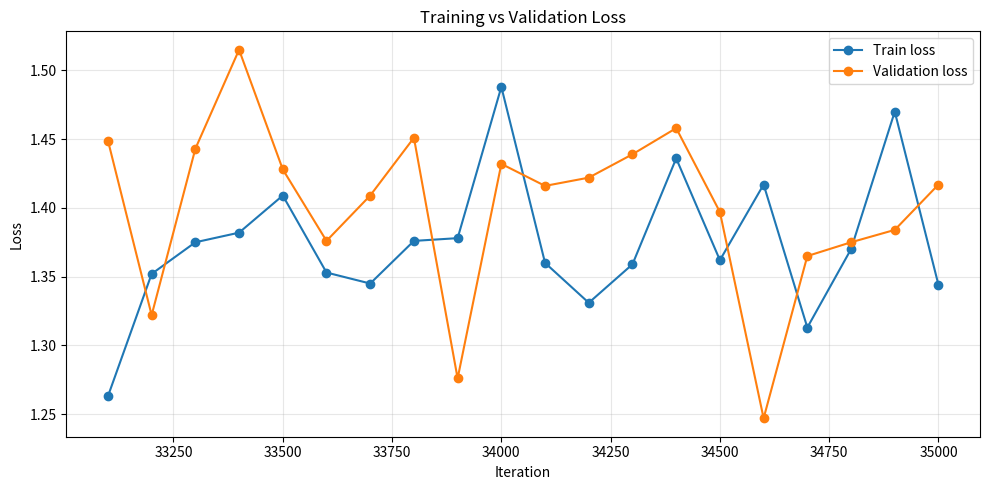

Source code (Python):
# %%
import matplotlib.pyplot as plt

# %%

logs = """USING DEVICE: cuda
Save models to: out/train-compiled
LOG_FREQ=100, SAVE_FREQ=8000
~~~~~~~~~~~~~~~~~~~~~~~~~~~~~~~~
13:25:43, iteration=33100, train_loss=1.263, val_loss=1.449
13:25:50, iteration=33200, train_loss=1.352, val_loss=1.322
13:25:57, iteration=33300, train_loss=1.375, val_loss=1.443
13:26:04, iteration=33400, train_loss=1.382, val_loss=1.515
13:26:11, iteration=33500, train_loss=1.409, val_loss=1.428
13:26:18, iteration=33600, train_loss=1.353, val_loss=1.376
13:26:25, iteration=33700, train_loss=1.345, val_loss=1.409
13:26:31, iteration=33800, train_loss=1.376, val_loss=1.451
13:26:38, iteration=33900, train_loss=1.378, val_loss=1.276
13:26:45, iteration=34000, train_loss=1.488, val_loss=1.432
13:26:52, iteration=34100, train_loss=1.360, val_loss=1.416
13:26:59, iteration=34200, train_loss=1.331, val_loss=1.422
13:27:06, iteration=34300, train_loss=1.359, val_loss=1.439
13:27:13, iteration=34400, train_loss=1.436, val_loss=1.458
13:27:20, iteration=34500, train_loss=1.362, val_loss=1.397
13:27:27, iteration=34600, train_loss=1.417, val_loss=1.247
13:27:34, iteration=34700, train_loss=1.313, val_loss=1.365
13:27:41, iteration=34800, train_loss=1.370, val_loss=1.375
13:27:47, iteration=34900, train_loss=1.470, val_loss=1.384
13:27:54, iteration=35000, train_loss=1.344, val_loss=1.417
"""

log_body = logs.split("~" * 32)[-1]
# %%
iterations = []
train_losses = []
val_losses = []

for line in log_body.strip().splitlines():
    parts = line.split(", ")

    iteration = int(parts[1].split("=")[1])
    train_loss = float(parts[2].split("=")[1])
    val_loss = float(parts[3].split("=")[1])

    iterations.append(iteration)
    train_losses.append(train_loss)
    val_losses.append(val_loss)

plt.figure(figsize=(10, 5))
plt.plot(iterations, train_losses, marker="o", label="Train loss")
plt.plot(iterations, val_losses, marker="o", label="Validation loss")

plt.xlabel("Iteration")
plt.ylabel("Loss")
plt.title("Training vs Validation Loss")
plt.legend()
plt.grid(alpha=0.3)
plt.tight_layout()
plt.show()
